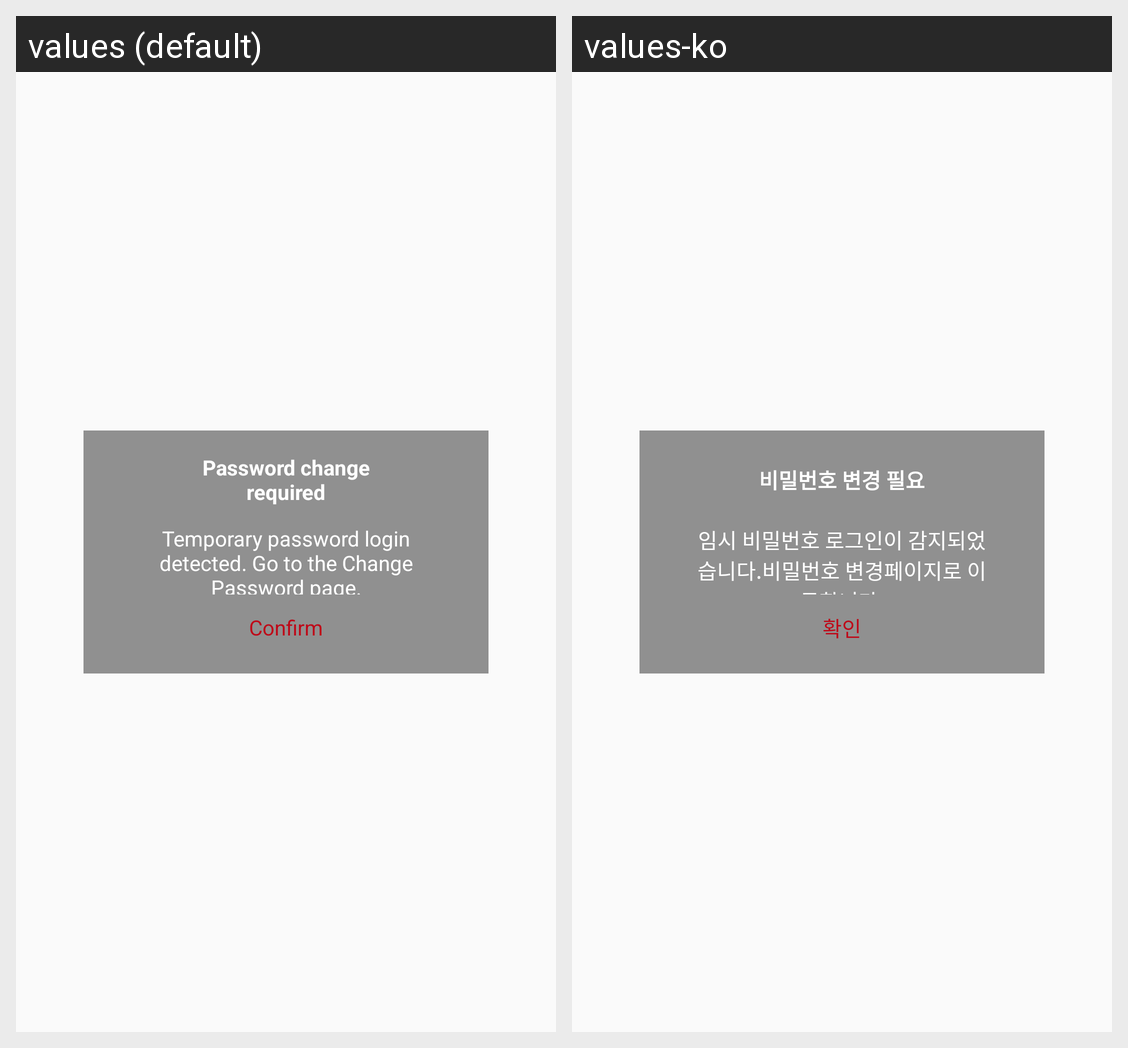

Locale-by-locale string values for the Android screen shown in this grid:
Android screen res/layout/dialog_password_change.xml rendered under 2 locales, left to right: values (default), values-ko. Device: Nexus 5 (rendered at 1080×1920; each locale shown at half size, 540×960, under a caption strip naming it); theme AppTheme.
Strings drawn on this screen, with the default value and each locale's value (text and hints the layout hard-codes, and strings that could not be matched under every locale, appear in the picture but are not listed):

change_pass
  values: Password change required
  values-ko: 비밀번호 변경 필요

temp
  values: Temporary password login detected. Go to the Change Password page.
  values-ko: 임시 비밀번호 로그인이 감지되었습니다.비밀번호 변경페이지로 이동합니다.

confirm
  values: Confirm
  values-ko: 확인
